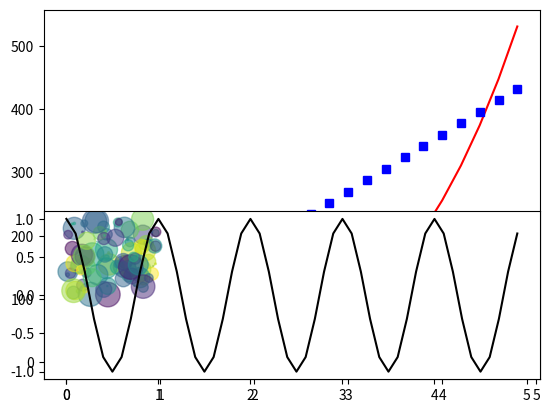

Python code for this plot:

import numpy as np
import matplotlib.pyplot as plt
def draw_3_lines() :
    x = np.arange(0., 5., 0.2)
    plt.plot(x, x**4, 'r', x, x*90, 'bs', x, x**3, 'g^')
    #prints 3 lines in different styles: a red line, blue squares, and green triangles
    plt.show()

def draw_curve() :
    x2 = np.arange(0., 5., 0.1)
    plt.subplot(212)
    plt.plot(x2,np.cos(2*np.pi*x2), 'k')
    #print 1 line
    plt.show()

def draw_2D_figure() :
    N = 100
    x = np.random.rand(N)
    y = np.random.rand(N)
    colors = np.random.rand(N)
    #if N was 3, colors can be initialized this way 
    #colors=('r','b','g') 
    #scatter object takes two sequence objects, such as arrays, of the same length and 
    #optional parameters to denote color and style attributes.
    area = np.pi * (10 * np.random.rand(N))**2 # 0 to 10 point radiuses
    plt.scatter(x, y, s=area, c=colors, alpha=0.5)
    plt.show()

def main():
   draw_3_lines()
   draw_curve() 
   draw_2D_figure()
   np.arange(1, 11)
   print (np)
   
# this means that if this script is executed, then 
# main() will be executed
if __name__ == '__main__':
    main()